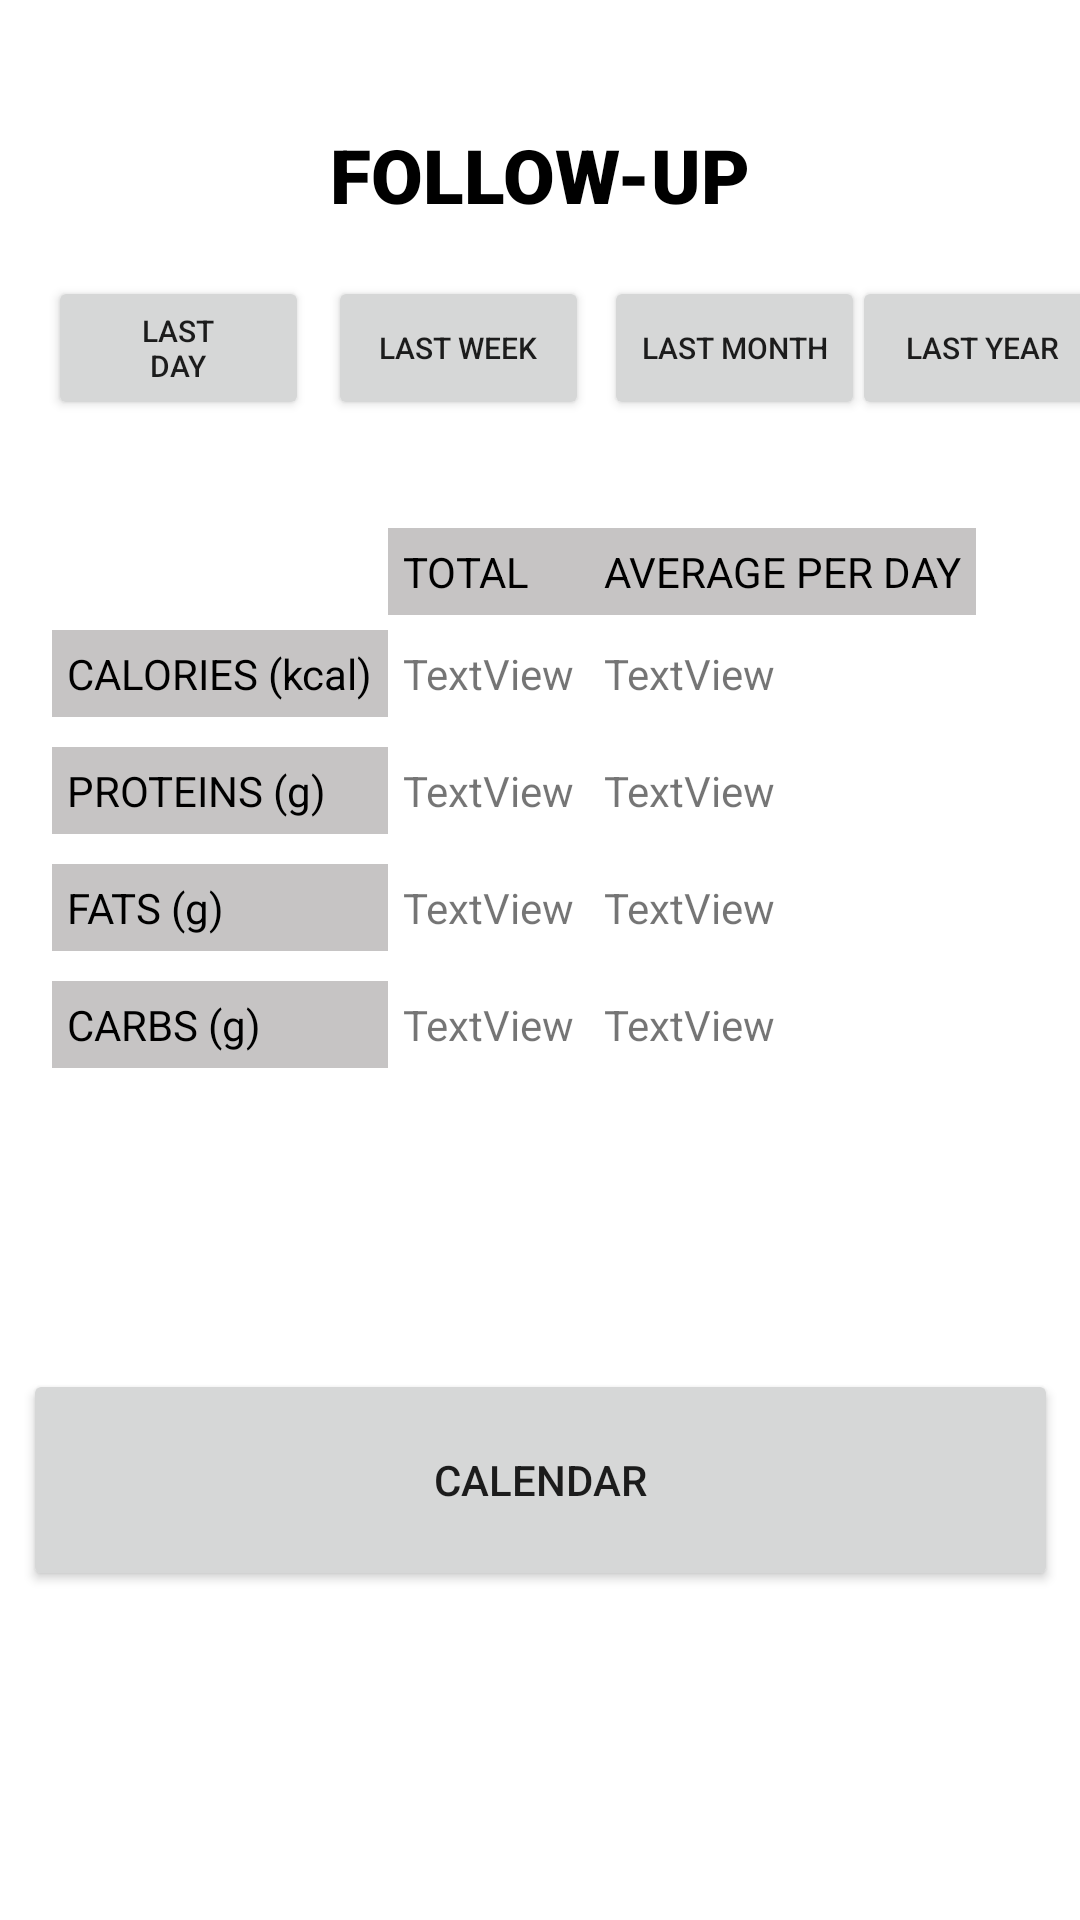

Reconstruct the res/layout file that produces this screen, plus the resources it refers to.
<!-- AndroidManifest.xml: application theme Theme.IntakeTrackerApp -->
<!-- res/layout/fragment_stats.xml -->
<?xml version="1.0" encoding="utf-8"?>
<androidx.constraintlayout.widget.ConstraintLayout xmlns:android="http://schemas.android.com/apk/res/android"
    xmlns:app="http://schemas.android.com/apk/res-auto"
    xmlns:tools="http://schemas.android.com/tools"
    android:layout_width="match_parent"
    android:layout_height="match_parent"
    tools:context=".ui.FragmentStats">

    

    <Button
        android:id="@+id/button_last_day"
        android:layout_width="87dp"
        android:layout_height="0dp"
        android:layout_marginStart="16dp"
        android:layout_marginTop="92dp"
        android:text="LAST
        DAY"
        android:textSize="10dp"
        app:layout_constraintStart_toStartOf="parent"
        app:layout_constraintTop_toTopOf="parent" />

    <Button
        android:id="@+id/button_last_week"
        android:layout_width="87dp"
        android:layout_height="0dp"
        android:layout_marginTop="92dp"
        android:text="LAST WEEK"
        android:textSize="10dp"
        app:layout_constraintEnd_toEndOf="parent"
        app:layout_constraintHorizontal_bias="0.037"
        app:layout_constraintStart_toEndOf="@+id/button_last_day"
        app:layout_constraintTop_toTopOf="parent" />

    <Button
        android:id="@+id/button_last_month"
        android:layout_width="87dp"
        android:layout_height="0dp"
        android:layout_marginTop="92dp"
        android:text="LAST MONTH"
        android:textSize="10dp"
        app:layout_constraintEnd_toEndOf="parent"
        app:layout_constraintHorizontal_bias="0.067"
        app:layout_constraintStart_toEndOf="@+id/button_last_week"
        app:layout_constraintTop_toTopOf="parent" />

    <Button
        android:id="@+id/button_last_year"
        android:layout_width="87dp"
        android:layout_height="0dp"
        android:layout_marginTop="92dp"
        android:text="LAST YEAR"
        android:textSize="10dp"
        app:layout_constraintEnd_toEndOf="parent"
        app:layout_constraintHorizontal_bias="0.304"
        app:layout_constraintStart_toEndOf="@+id/button_last_month"
        app:layout_constraintTop_toTopOf="parent" />

    <TextView
        android:id="@+id/textView6"
        android:layout_width="wrap_content"
        android:layout_height="wrap_content"
        android:fontFamily="sans-serif-black"
        android:text="FOLLOW-UP"
        android:textColor="@color/black"
        android:textSize="25sp"
        app:layout_constraintBottom_toTopOf="@+id/button_last_day"
        app:layout_constraintEnd_toEndOf="parent"
        app:layout_constraintStart_toStartOf="parent"
        app:layout_constraintTop_toTopOf="parent"
        app:layout_constraintVertical_bias="0.706" />

    <Button
        android:id="@+id/button_calendar"
        android:layout_width="345dp"
        android:layout_height="74dp"
        android:text="Calendar"
        app:layout_constraintBottom_toBottomOf="parent"
        app:layout_constraintEnd_toEndOf="parent"
        app:layout_constraintStart_toStartOf="parent"
        app:layout_constraintTop_toBottomOf="@+id/tableLayout2"
        app:layout_constraintVertical_bias="0.301" />

    <TableLayout
        android:id="@+id/tableLayout2"
        android:layout_width="358dp"
        android:layout_height="233dp"
        android:layout_marginStart="24dp"
        android:layout_marginTop="36dp"
        android:layout_marginEnd="1dp"
        app:layout_constraintEnd_toEndOf="parent"
        app:layout_constraintHorizontal_bias="0.512"
        app:layout_constraintStart_toStartOf="parent"
        app:layout_constraintTop_toBottomOf="@+id/button_last_day">

        <TableRow
            android:layout_width="wrap_content"
            android:layout_height="match_parent">

            <TextView
                android:id="@+id/textView4"
                android:layout_width="wrap_content"
                android:layout_height="wrap_content"
                android:padding="5sp" />

            <TextView
                android:id="@+id/textView11"
                android:layout_width="wrap_content"
                android:layout_height="wrap_content"
                android:background="#636C6868"
                android:padding="5sp"
                android:text="TOTAL"
                android:textColor="@color/black"
                android:translationX="5dp" />

            <TextView
                android:id="@+id/textView12"
                android:layout_width="wrap_content"
                android:layout_height="wrap_content"
                android:background="#636C6868"
                android:padding="5sp"
                android:text="AVERAGE PER DAY"
                android:textColor="@color/black"
                android:translationX="5dp" />
        </TableRow>

        <TableRow
            android:layout_width="match_parent"
            android:layout_height="match_parent"
            android:padding="5sp">

            <TextView
                android:id="@+id/textView7"
                android:layout_width="wrap_content"
                android:layout_height="wrap_content"
                android:background="#636C6868"
                android:padding="5sp"
                android:text="CALORIES (kcal)"
                android:textColor="@color/black" />

            <TextView
                android:id="@+id/textView_totalCal"
                android:layout_width="wrap_content"
                android:layout_height="wrap_content"
                android:padding="5sp"
                android:text="TextView" />

            <TextView
                android:id="@+id/textView_aCal"
                android:layout_width="wrap_content"
                android:layout_height="wrap_content"
                android:padding="5sp"
                android:text="TextView" />
        </TableRow>

        <TableRow
            android:layout_width="match_parent"
            android:layout_height="match_parent"
            android:padding="5sp">

            <TextView
                android:id="@+id/textView8"
                android:layout_width="wrap_content"
                android:layout_height="wrap_content"
                android:background="#636C6868"
                android:padding="5sp"
                android:text="PROTEINS (g)"
                android:textColor="@color/black" />

            <TextView
                android:id="@+id/textView_totalPro"
                android:layout_width="wrap_content"
                android:layout_height="wrap_content"
                android:padding="5sp"
                android:text="TextView" />

            <TextView
                android:id="@+id/textView_aPro"
                android:layout_width="wrap_content"
                android:layout_height="wrap_content"
                android:padding="5sp"
                android:text="TextView" />
        </TableRow>

        <TableRow
            android:layout_width="match_parent"
            android:layout_height="match_parent"
            android:padding="5sp">

            <TextView
                android:id="@+id/textView9"
                android:layout_width="wrap_content"
                android:layout_height="wrap_content"
                android:background="#636C6868"
                android:padding="5sp"
                android:text="FATS (g)"
                android:textColor="@color/black" />

            <TextView
                android:id="@+id/textView_totalFats"
                android:layout_width="wrap_content"
                android:layout_height="wrap_content"
                android:padding="5sp"
                android:text="TextView" />

            <TextView
                android:id="@+id/textView_aFats"
                android:layout_width="wrap_content"
                android:layout_height="wrap_content"
                android:padding="5sp"
                android:text="TextView" />
        </TableRow>

        <TableRow
            android:layout_width="match_parent"
            android:layout_height="match_parent"
            android:padding="5sp">

            <TextView
                android:id="@+id/textView10"
                android:layout_width="wrap_content"
                android:layout_height="wrap_content"
                android:background="#636C6868"
                android:padding="5sp"
                android:text="CARBS (g)"
                android:textColor="@color/black" />

            <TextView
                android:id="@+id/textView_totalCarb"
                android:layout_width="wrap_content"
                android:layout_height="wrap_content"
                android:padding="5sp"
                android:text="TextView" />

            <TextView
                android:id="@+id/textView_aCarb"
                android:layout_width="wrap_content"
                android:layout_height="wrap_content"
                android:padding="5sp"
                android:text="TextView" />
        </TableRow>
    </TableLayout>


</androidx.constraintlayout.widget.ConstraintLayout>
<!-- resources referenced by this layout -->
<resources>
  <color name="black">#FF000000</color>
  <style name="Theme.IntakeTrackerApp" parent="Theme.MaterialComponents.DayNight.DarkActionBar">
          
          <item name="colorPrimary">@color/orange</item>
          <item name="colorPrimaryVariant">@color/black</item>
          <item name="colorOnPrimary">@color/black</item>
          
          <item name="colorSecondary">@color/black</item>
          <item name="colorSecondaryVariant">@color/black</item>
          <item name="colorOnSecondary">@color/black</item>
          
          <item name="android:statusBarColor">?attr/colorPrimaryVariant</item>
          
      </style>
  <color name="orange">#FF9823</color>
</resources>
